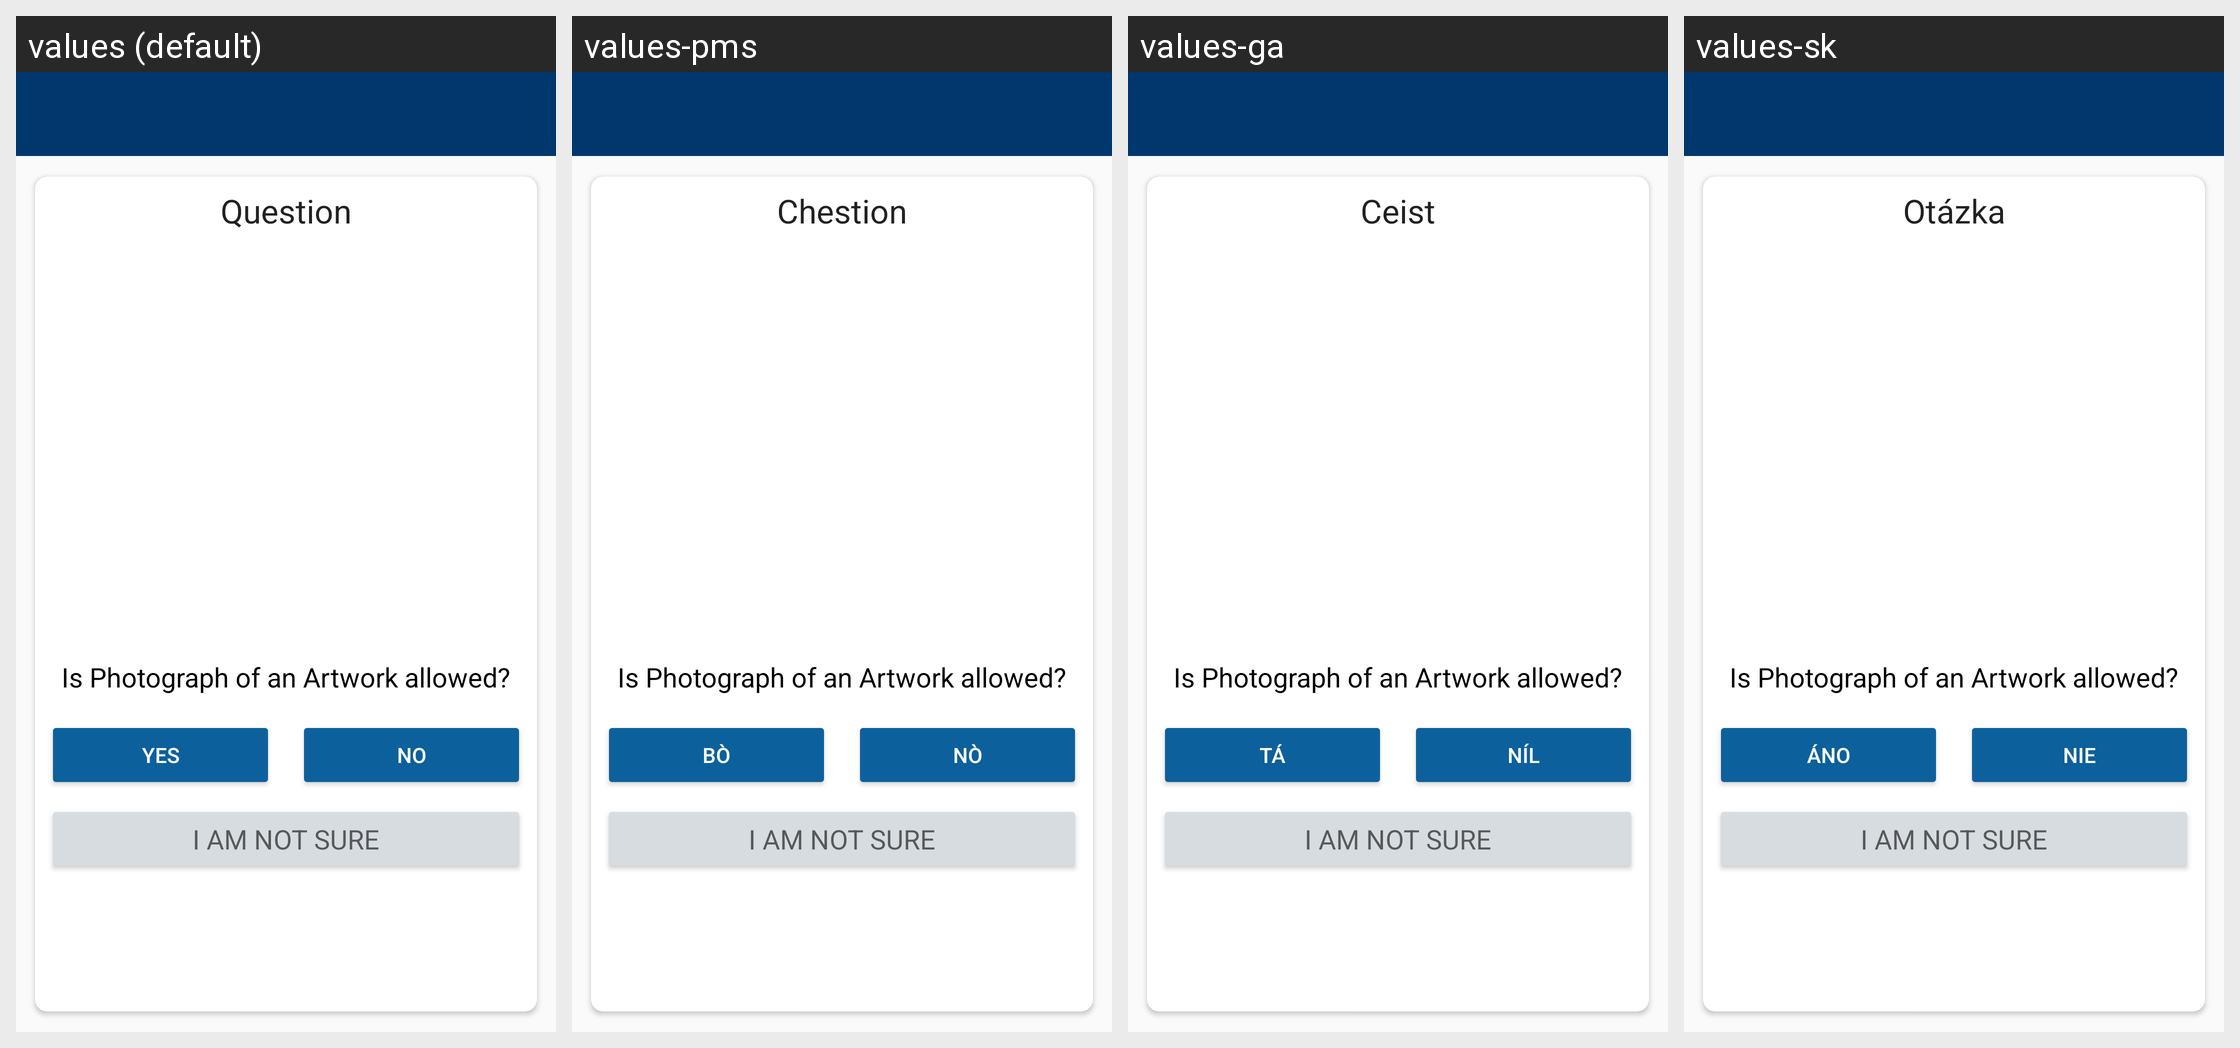

This grid shows one Android layout under several languages. Give, for every string resource on the screen, its name, the default text and each shown locale's text.
Android screen res/layout/activity_quiz.xml rendered under 4 locales, left to right: values (default), values-pms, values-ga, values-sk. Device: Nexus 5 (rendered at 1080×1920; each locale shown at half size, 540×960, under a caption strip naming it); theme LightAppTheme.
Other locales in the repository, not shown: values-ab, values-af, values-ais, values-anp, values-ar, values-arc, values-as, values-ast, values-az, values-azb, values-ba, values-ban, values-bcl, values-bg, values-blk, values-bn, values-br, values-bs, values-ca, values-ce, values-ckb, values-cs, values-csb, values-cy, values-da, values-de, values-diq, values-dty, values-el, values-en-rGB, values-eo, values-es, values-eu, values-fa, values-fi, values-fit, values-fo, values-fr, values-frp, values-frr, values-fur, values-gcr, values-gl, values-got, values-gu, values-ha, values-haw, values-he, values-hi, values-hr, values-hrx, values-hsb, values-hu, values-hy, values-hyw, values-ia, values-id, values-in, values-io, values-is, values-it, values-iw, values-ja, values-ji, values-jv, values-ka, values-kaa, values-kab, values-kge, values-kjp, values-km, values-kn, values-ko, values-ko-rKP, values-krc, values-ks, values-ksh, values-ku, values-kum, values-kus, values-ky, values-la, values-lag, values-lb, values-lez, values-li, values-lrc, values-lt, values-lv, values-mag, values-mg, values-min, values-mk, values-ml, values-mn, values-mni, values-mnw, values-mr, values-mrh, values-ms, values-mt, values-my, values-nb, values-ne, values-nl, values-nqo, values-oc, values-or, values-pa, values-pl, values-pnb, values-ps, values-pt, values-pt-rBR, values-qq, values-ro, values-ru, values-sah, values-sat, values-sd, values-se, values-sh, values-si, values-sje, values-skr, values-sl, values-smn, values-sms, values-sr, values-su, values-sv, values-sw, values-syl, values-szy, values-ta, values-tcy, values-te, values-th, values-tok, values-tr, values-tum, values-ug, values-uk, values-ur, values-uz, values-vec, values-vi, values-xal, values-xmf, values-yi, values-yue, values-zgh, values-zh, values-zh-rCN, values-zh-rHK, values-zh-rTW.
Strings drawn on this screen, with the default value and each locale's value (text and hints the layout hard-codes, and strings that could not be matched under every locale, appear in the picture but are not listed):

question
  values: Question
  values-pms: Chestion
  values-ga: Ceist
  values-sk: Otázka

yes
  values: Yes
  values-pms: Bò
  values-ga: Tá
  values-sk: Áno

no
  values: No
  values-pms: Nò
  values-ga: Níl
  values-sk: Nie
